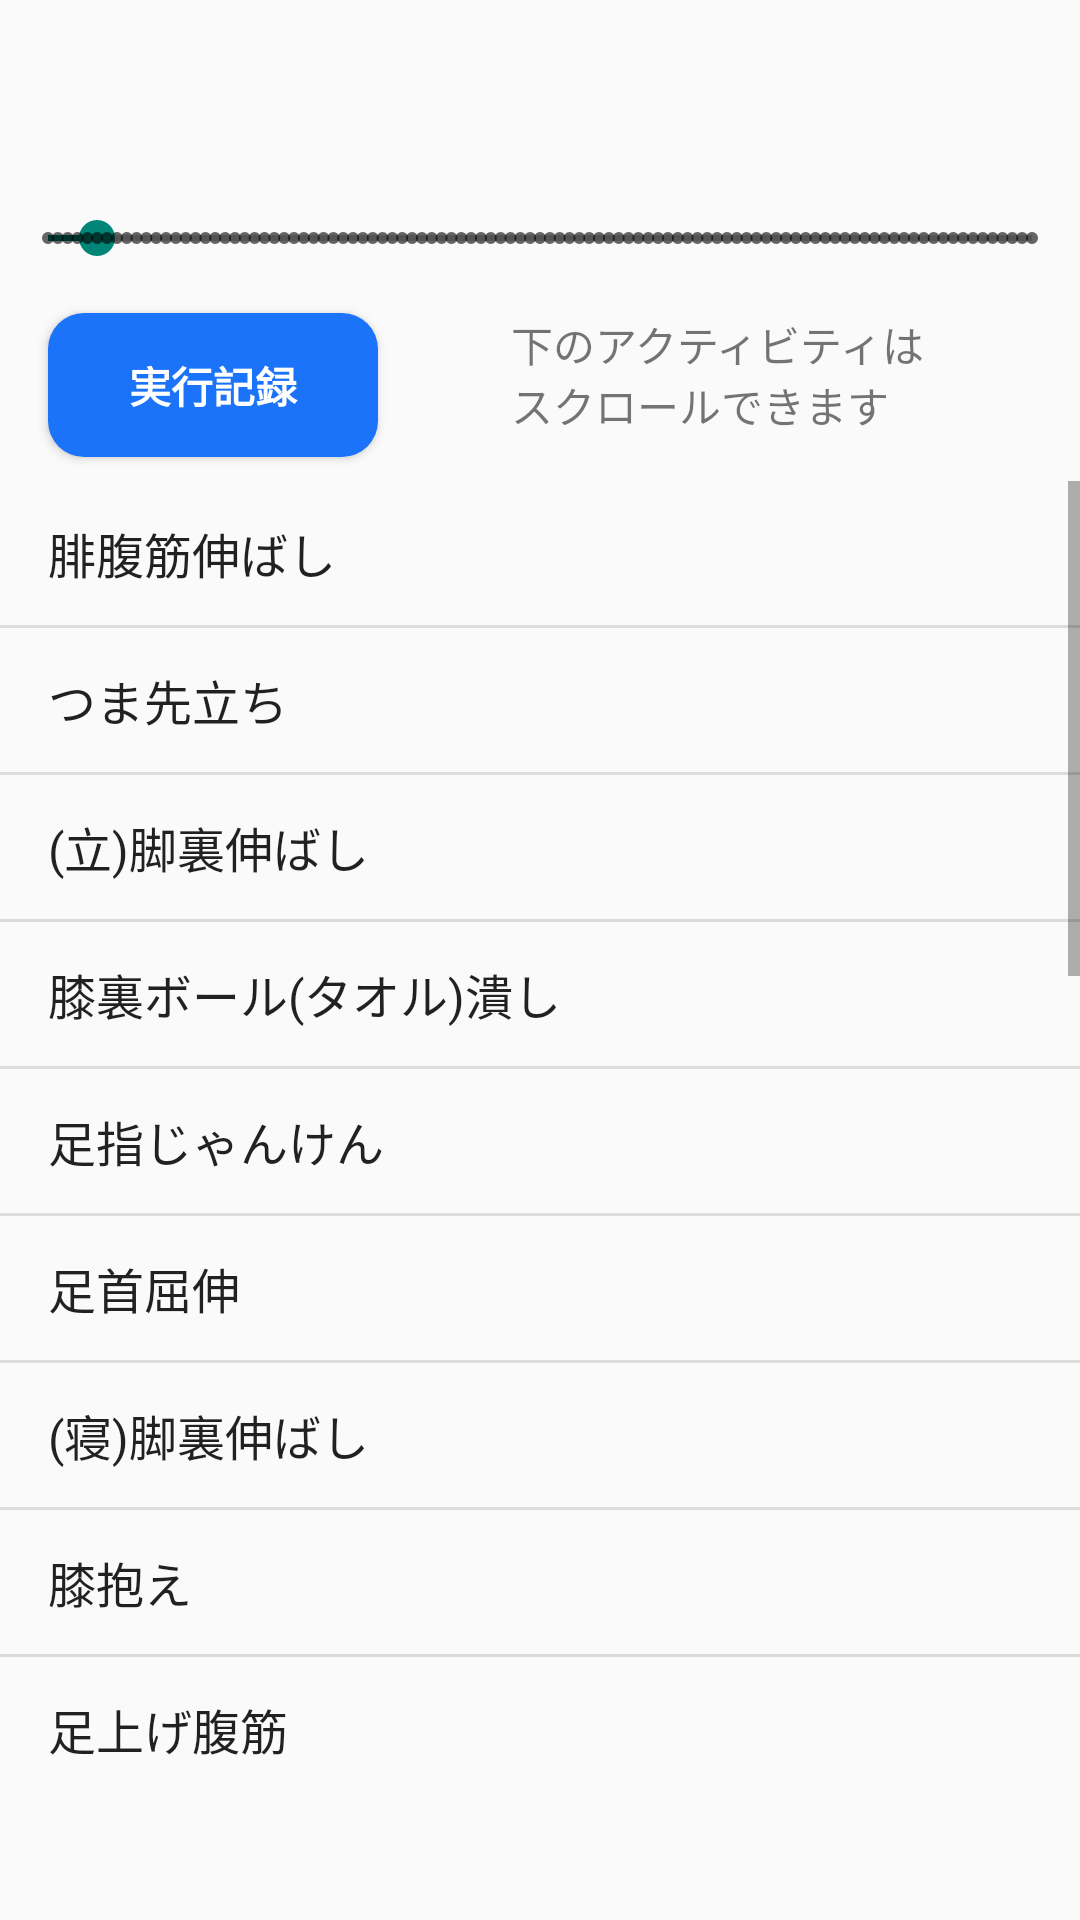

Layout XML and referenced resources for this Android screen:
<!-- AndroidManifest.xml: application theme Theme.WorkoutStrech -->
<!-- res/layout/activity_main.xml -->
<?xml version="1.0" encoding="utf-8"?>
<androidx.constraintlayout.widget.ConstraintLayout xmlns:android="http://schemas.android.com/apk/res/android"
    xmlns:app="http://schemas.android.com/apk/res-auto"
    xmlns:tools="http://schemas.android.com/tools"
    android:layout_width="match_parent"
    android:layout_height="match_parent"
    tools:context=".MainActivity">


    <TextView
        android:id="@+id/textView"
        android:layout_width="wrap_content"
        android:layout_height="wrap_content"
        android:layout_marginTop="38dp"
        android:layout_weight="1"
        android:textAlignment="center"
        android:textSize="12sp"
        app:layout_constraintEnd_toEndOf="parent"
        app:layout_constraintStart_toStartOf="parent"

        app:layout_constraintTop_toTopOf="parent" />


    <SeekBar
        android:id="@+id/seek_bar"
        style="@style/Widget.AppCompat.SeekBar.Discrete"
        android:layout_width="match_parent"
        android:layout_height="50dp"
        android:progress="5"
        app:layout_constraintEnd_toEndOf="parent"
        app:layout_constraintHorizontal_bias="0.0"
        app:layout_constraintStart_toStartOf="parent"
        app:layout_constraintTop_toBottomOf="@+id/textView" />

    <Button
        android:id="@+id/buttonLog"
        android:layout_width="110dp"
        android:layout_height="wrap_content"
        android:layout_marginStart="16dp"
        android:background="@drawable/btn_back_selector"
        android:backgroundTint="#1A73F8"
        android:text="@string/exrecord"
        android:textColor="#FFFFFF"
        android:textStyle="bold"
        app:layout_constraintStart_toStartOf="parent"
        app:layout_constraintTop_toBottomOf="@+id/seek_bar" />

    <TextView
        android:id="@+id/textView00"
        android:layout_width="wrap_content"
        android:layout_height="wrap_content"
        android:layout_marginEnd="8dp"
        android:text="@string/scroolOK"
        app:layout_constraintEnd_toEndOf="parent"
        app:layout_constraintStart_toEndOf="@+id/buttonLog"
        app:layout_constraintTop_toBottomOf="@+id/seek_bar" />

    <ListView
        android:id="@+id/lvMenu"
        android:layout_width="match_parent"
        android:layout_height="0dp"
        android:layout_marginTop="8dp"
        android:layout_marginBottom="40dp"
        android:entries="@array/lv_menu"
        android:textSize="20sp"
        app:layout_constraintBottom_toBottomOf="parent"
        app:layout_constraintEnd_toEndOf="parent"
        app:layout_constraintTop_toBottomOf="@+id/buttonLog"
        app:layout_constraintVertical_bias="0.0">


    </ListView>


</androidx.constraintlayout.widget.ConstraintLayout>
<!-- resources referenced by this layout -->
<resources>
  <string-array name="lv_menu">
          <item>腓腹筋伸ばし</item>
          <item>つま先立ち</item>
          <item>(立)脚裏伸ばし</item>
          <item>膝裏ボール(タオル)潰し</item>
          <item>足指じゃんけん</item>
          <item>足首屈伸</item>
          <item>(寝)脚裏伸ばし</item>
          <item>膝抱え</item>
          <item>足上げ腹筋</item>
          <item>レッグライズ</item>
          <item>ヒップリフト</item>
          <item>股関節　内転・外転</item>
          <item>バードドック</item>
          <item>ヒップアブダクション(Belt)</item>
          <item>ヒップアダクション(Ball)</item>
          <item>スケボー脚屈伸</item>
          <item>足上げ</item>
          <item>チェアスクワット</item>
          <item>フロントランジ</item>
          <item>鎌田式テーブルスクワット</item>
          <item>鎌田式ワイドスクワット</item>
          <item>鎌田式かかと落とし</item>
          <item>前モモ伸ばし</item>
          <item>(座)脚裏伸ばし</item>
      </string-array>
  <!-- drawable btn_back_selector (drawable) -->
  <?xml version="1.0" encoding="utf-8"?>
  <selector xmlns:android="http://schemas.android.com/apk/res/android">
      <item android:state_enabled="false">
          <shape android:shape="rectangle">
              <solid android:color="#AAAAAA" />
              <corners android:radius="12dp" /> </shape>
      </item>
  
      <item>
          <shape android:shape="rectangle">
              <solid android:color="#1A73F8" />
              <corners android:radius="12dp" />
          </shape>
      </item>
  </selector>
  <string name="exrecord">実行記録</string>
  <string name="scroolOK">下のアクティビティは\nスクロールできます</string>
  <style name="Theme.WorkoutStrech" parent="Theme.AppCompat.Light.NoActionBar">
  
      </style>
</resources>
